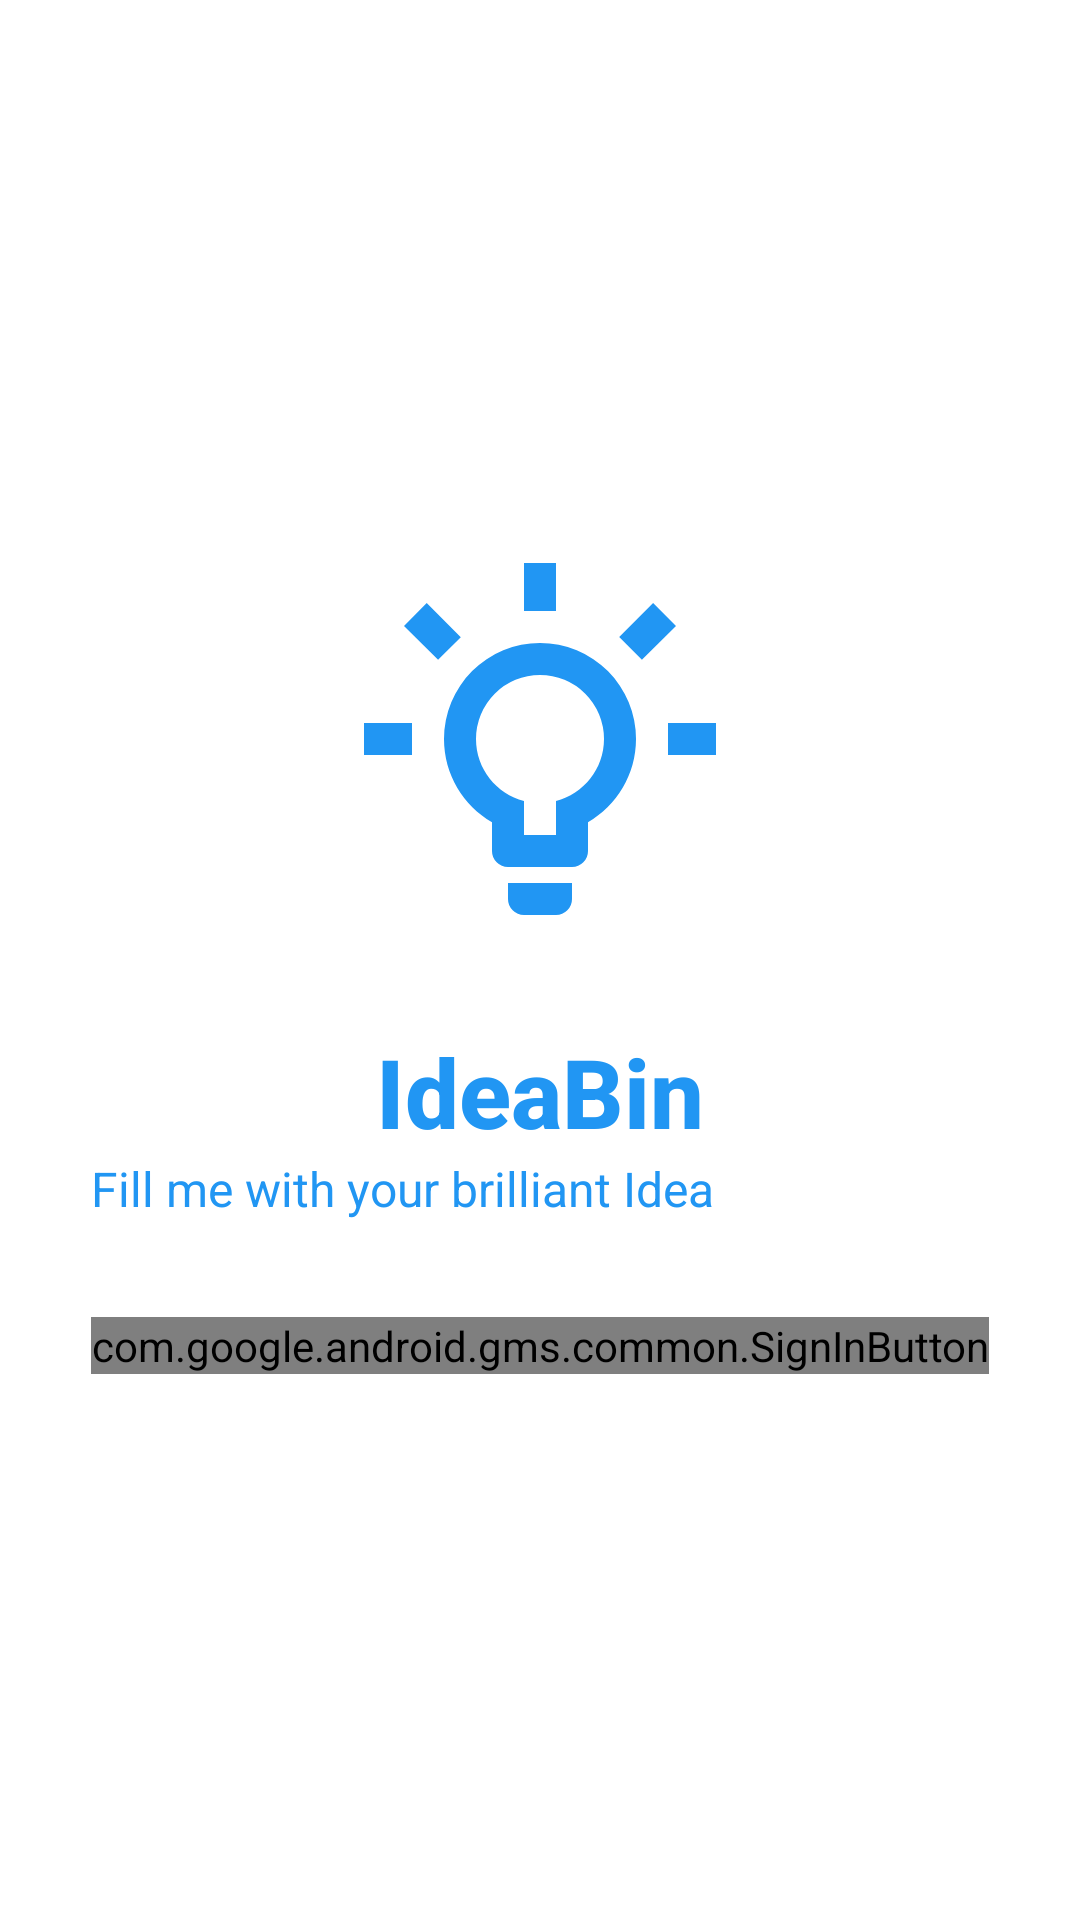

Write the Android layout XML for this screen, with the resource values it uses.
<!-- AndroidManifest.xml: application theme AppTheme.NoActionBar -->
<!-- res/layout/activity_login.xml -->
<?xml version="1.0" encoding="utf-8"?>
<androidx.constraintlayout.widget.ConstraintLayout
        xmlns:android="http://schemas.android.com/apk/res/android"
        xmlns:tools="http://schemas.android.com/tools"
        xmlns:app="http://schemas.android.com/apk/res-auto"
        android:layout_width="match_parent"
        android:layout_height="match_parent"
        tools:context=".LoginActivity"
        android:background="#fff">
    <LinearLayout android:layout_width="wrap_content"
                  android:layout_height="wrap_content"
                  android:orientation="vertical"
                  app:layout_constraintTop_toTopOf="parent"
                  app:layout_constraintStart_toStartOf="parent"
                  app:layout_constraintEnd_toEndOf="parent"
                  app:layout_constraintBottom_toBottomOf="parent">
        <ImageView
                android:layout_width="128dp"
                android:layout_height="128dp"
                android:layout_gravity="center_horizontal"
                app:srcCompat="@drawable/lamp"
                tools:ignore="VectorDrawableCompat"/>
        <TextView android:layout_width="wrap_content"
                  android:layout_height="wrap_content"
                  android:text="IdeaBin"
                  android:layout_gravity="center_horizontal"
                  android:textStyle="bold"
                  android:textSize="32sp"
                  android:textColor="#2196F3"
                  android:fontFamily="sans-serif-medium"
                  android:layout_marginTop="32dp"/>
        <TextView android:layout_width="wrap_content"
                  android:layout_height="wrap_content"
                  android:text="Fill me with your brilliant Idea"
                  android:textSize="16sp"
                  android:fontFamily="sans-serif"
                  android:textColor="#2196F3"/>
        <com.google.android.gms.common.SignInButton
                android:id="@+id/btnGoogleSignIn"
                android:layout_marginTop="32dp"
                android:layout_gravity="center_horizontal"
                android:layout_width="wrap_content"
                android:layout_height="wrap_content"/>
    </LinearLayout>
    ø
</androidx.constraintlayout.widget.ConstraintLayout>
<!-- resources referenced by this layout -->
<resources>
  <!-- drawable lamp (drawable) -->
  <?xml version="1.0" encoding="utf-8"?>
  <vector xmlns:android="http://schemas.android.com/apk/res/android"
          android:height="24dp"
          android:width="24dp"
          android:viewportWidth="24"
          android:viewportHeight="24">
      <path android:fillColor="#2196F3"
            android:pathData="M20,11H23V13H20V11M1,11H4V13H1V11M13,1V4H11V1H13M4.92,3.5L7.05,5.64L5.63,7.05L3.5,4.93L4.92,3.5M16.95,5.63L19.07,3.5L20.5,4.93L18.37,7.05L16.95,5.63M12,6A6,6 0 0,1 18,12C18,14.22 16.79,16.16 15,17.2V19A1,1 0 0,1 14,20H10A1,1 0 0,1 9,19V17.2C7.21,16.16 6,14.22 6,12A6,6 0 0,1 12,6M14,21V22A1,1 0 0,1 13,23H11A1,1 0 0,1 10,22V21H14M11,18H13V15.87C14.73,15.43 16,13.86 16,12A4,4 0 0,0 12,8A4,4 0 0,0 8,12C8,13.86 9.27,15.43 11,15.87V18Z"/>
  </vector>
  <style name="AppTheme.NoActionBar" parent="AppTheme">
          <item name="windowActionBar">false</item>
          <item name="windowNoTitle">true</item>
      </style>
  <style name="AppTheme" parent="Theme.AppCompat.Light.DarkActionBar">
          
          <item name="colorPrimary">@color/colorPrimary</item>
          <item name="colorPrimaryDark">@color/colorPrimaryDark</item>
          <item name="colorAccent">@color/colorAccent</item>
      </style>
  <!-- not gathered from this repository: default colours our renderer supplied (Android Studio template values) -->
  <color name="colorPrimary">#FF6200EE</color>
  <color name="colorPrimaryDark">#FF3700B3</color>
  <color name="colorAccent">#FF03DAC5</color>
</resources>
